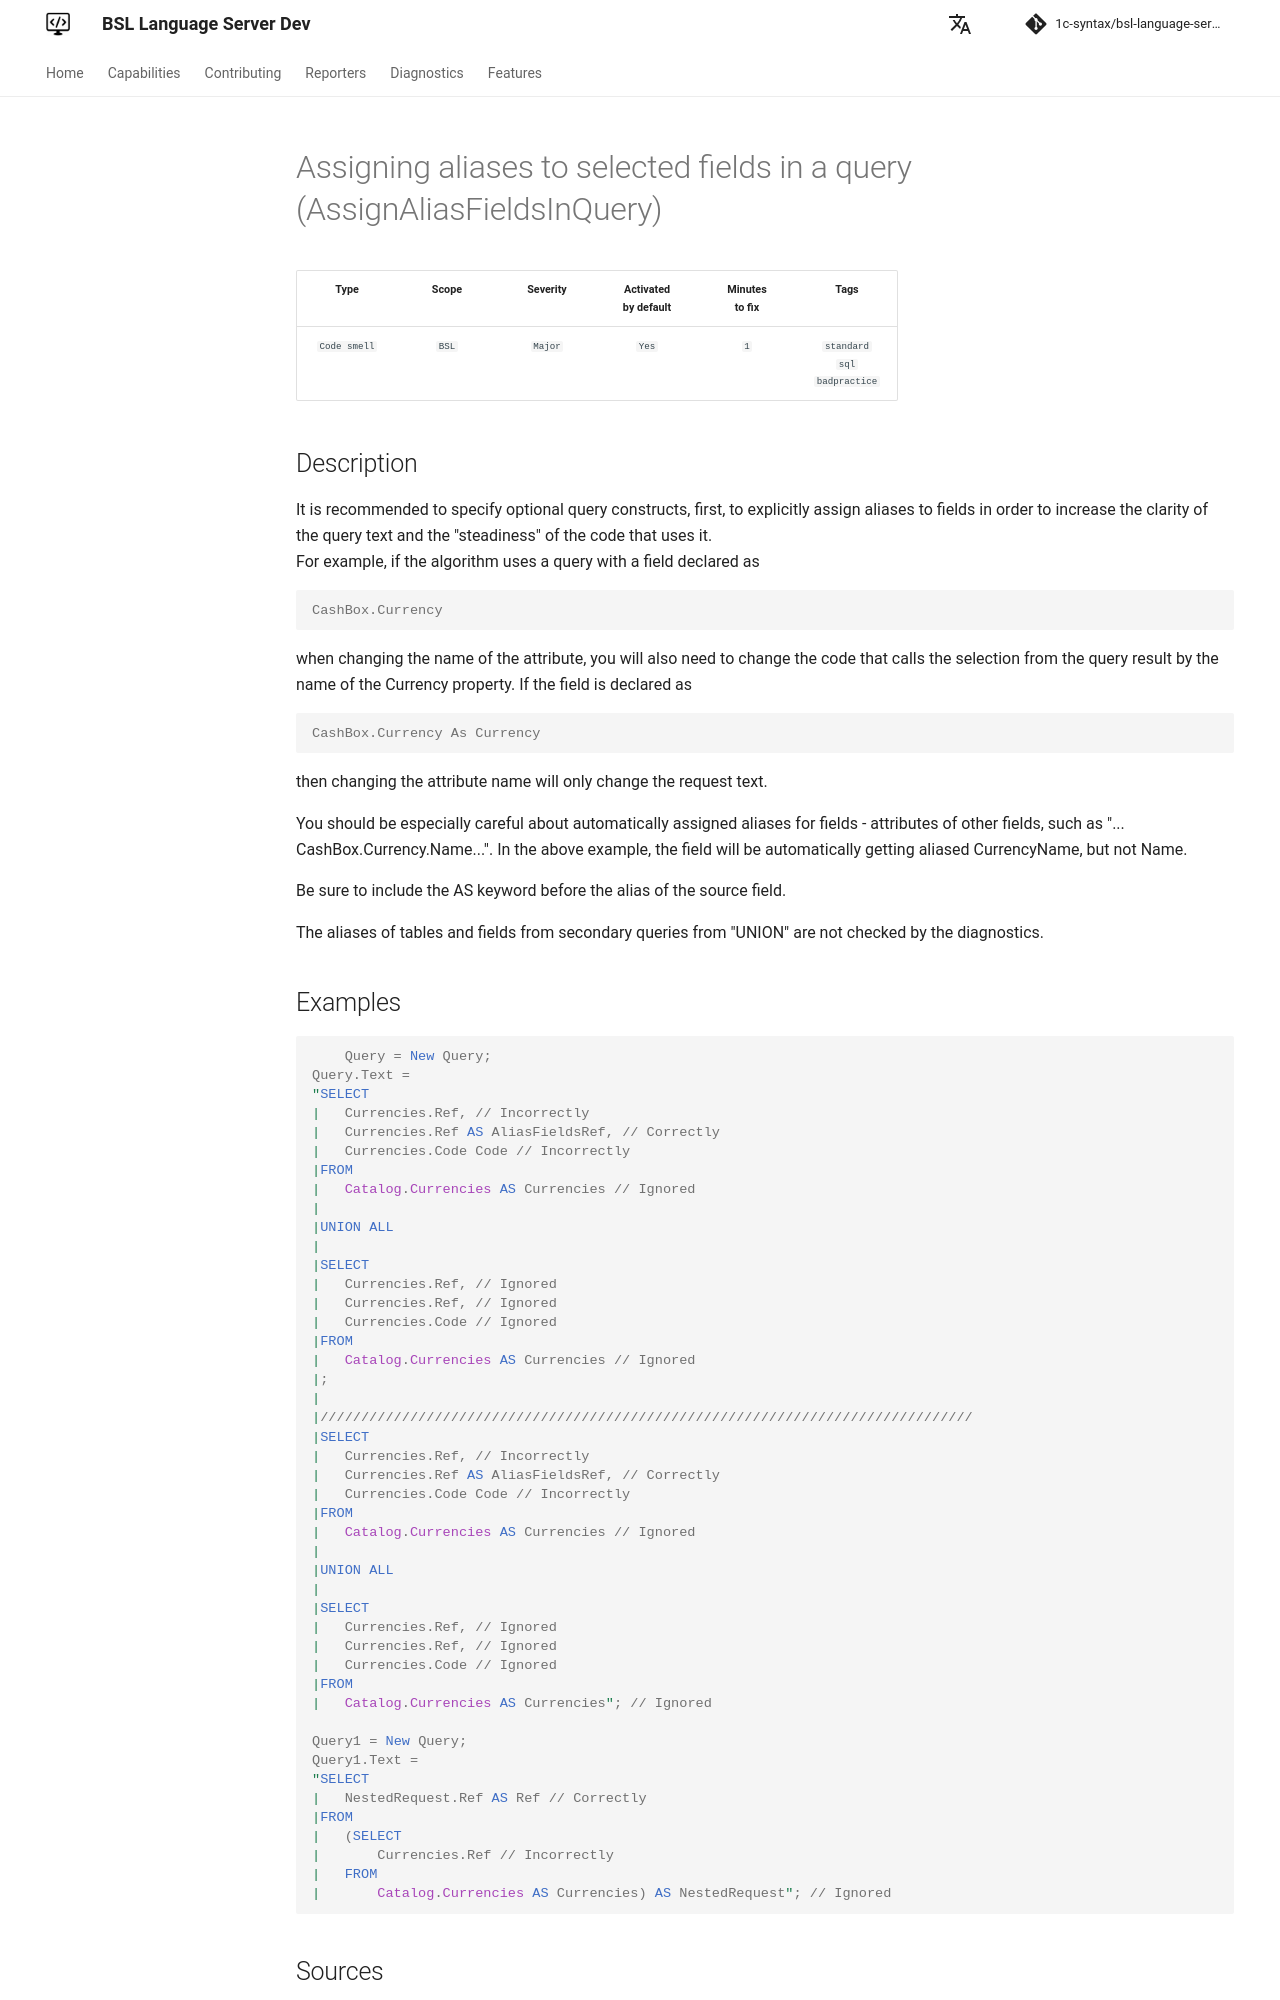

repository: 1c-syntax/bsl-language-server · page: dev/en/diagnostics/AssignAliasFieldsInQuery/index.html · generator: mkdocs

# Assigning aliases to selected fields in a query (AssignAliasFieldsInQuery)

<!-- Блоки выше заполняются автоматически, не трогать -->
## Description
<!-- Описание диагностики заполняется вручную. Необходимо понятным языком описать смысл и схему работу -->

It is recommended to specify optional query constructs, first, to explicitly assign aliases to fields in order to increase the clarity of the query text and the "steadiness" of the code that uses it.  
For example, if the algorithm uses a query with a field declared as

```bsl
CashBox.Currency
```
when changing the name of the attribute, you will also need to change the code that calls the selection from the query result by the name of the Currency property. If the field is declared as

```bsl
CashBox.Currency As Currency
```
then changing the attribute name will only change the request text.

You should be especially careful about automatically assigned aliases for fields - attributes of other fields, such as "... CashBox.Currency.Name...". In the above example, the field will be automatically getting aliased CurrencyName, but not Name.

Be sure to include the AS keyword before the alias of the source field.

The aliases of tables and fields from secondary queries from "UNION" are not checked by the diagnostics.
